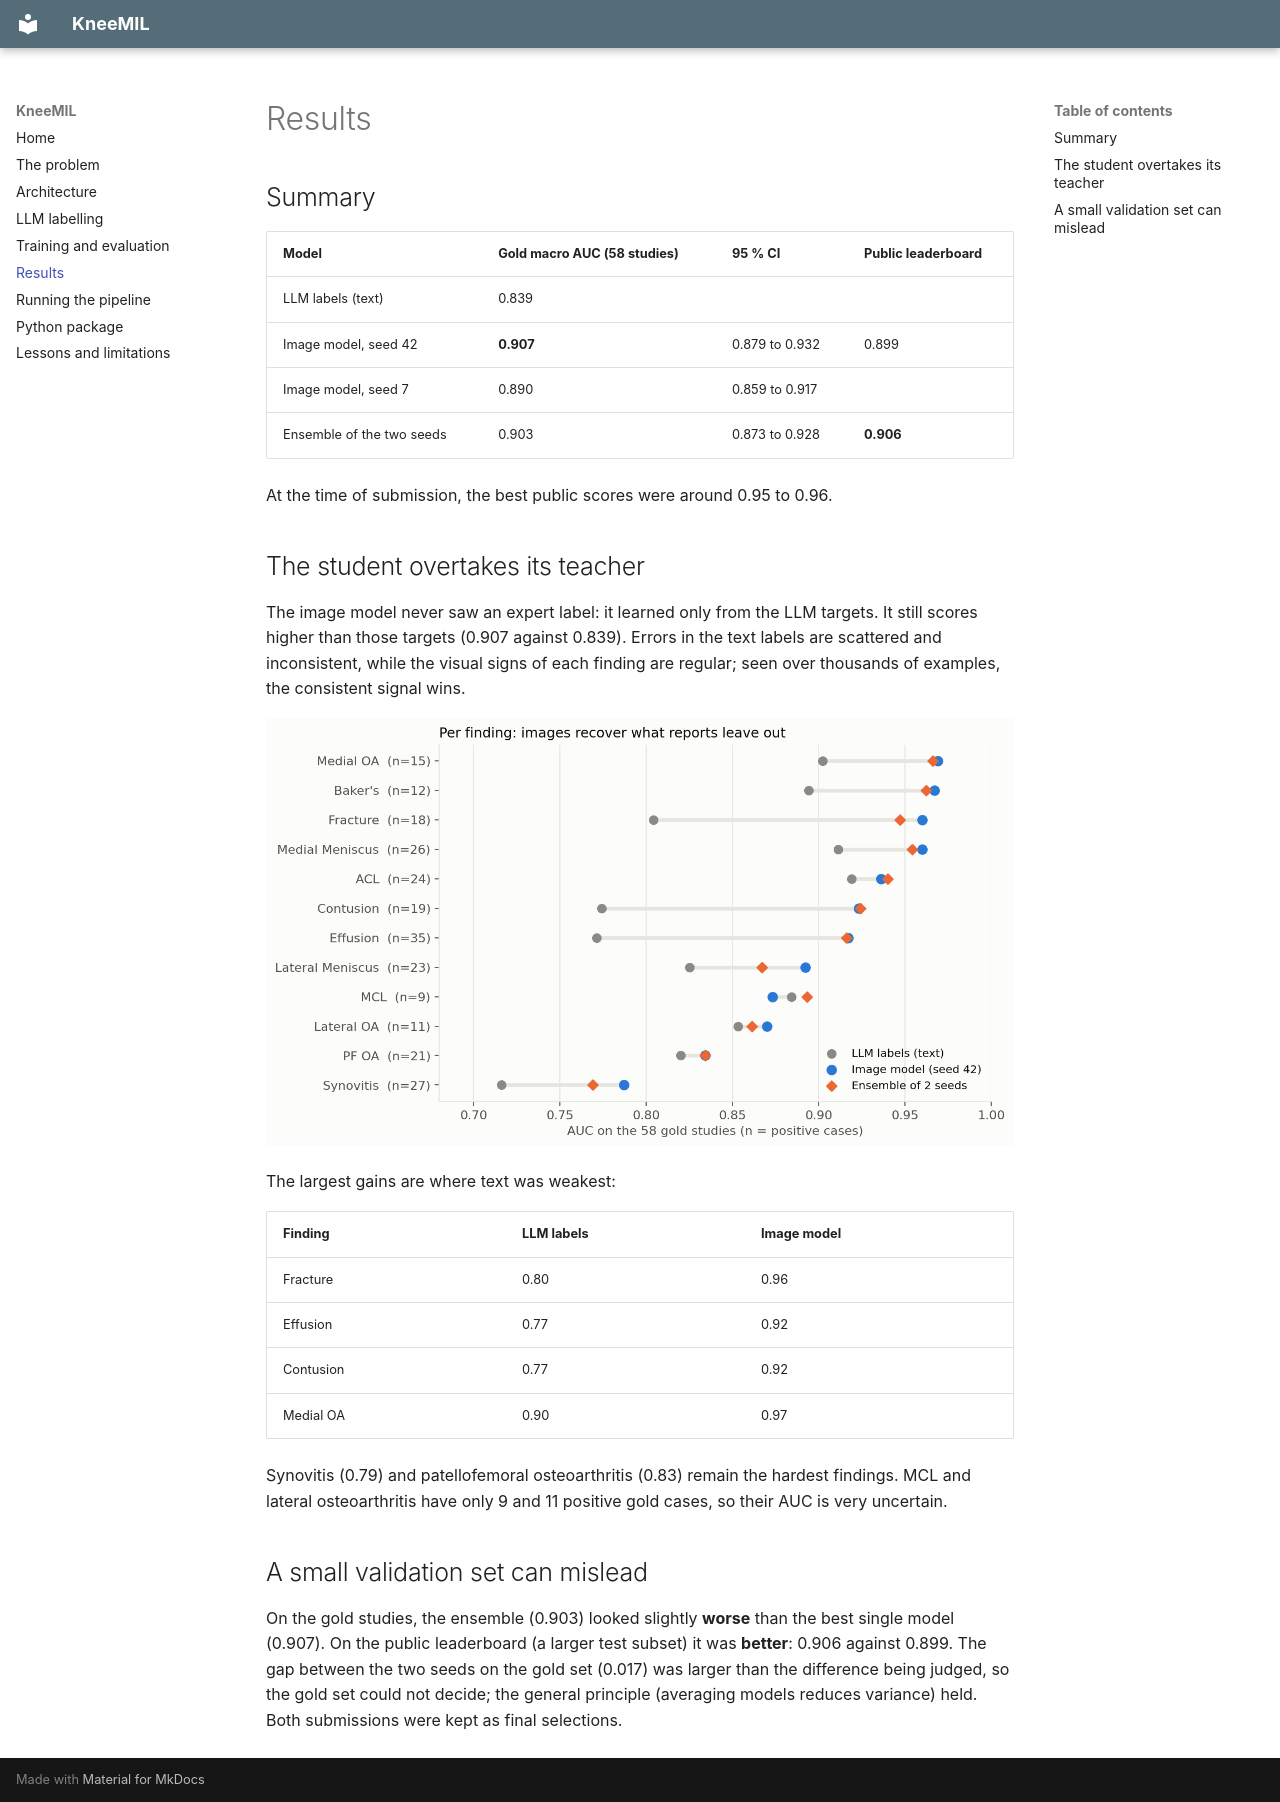

repository: Hermine-K/kneemil · page: results/index.html · generator: mkdocs

# Results

## Summary

| Model | Gold macro AUC (58 studies) | 95 % CI | Public leaderboard |
|---|---|---|---|
| LLM labels (text) | 0.839 | | |
| Image model, seed 42 | **0.907** | 0.879 to 0.932 | 0.899 |
| Image model, seed 7 | 0.890 | 0.859 to 0.917 | |
| Ensemble of the two seeds | 0.903 | 0.873 to 0.928 | **0.906** |

At the time of submission, the best public scores were around 0.95 to 0.96.

## The student overtakes its teacher

The image model never saw an expert label: it learned only from the LLM targets. It still scores
higher than those targets (0.907 against 0.839). Errors in the text labels are scattered and
inconsistent, while the visual signs of each finding are regular; seen over thousands of
examples, the consistent signal wins.

![Per finding](assets/per_finding.png)

The largest gains are where text was weakest:

| Finding | LLM labels | Image model |
|---|---|---|
| Fracture | 0.80 | 0.96 |
| Effusion | 0.77 | 0.92 |
| Contusion | 0.77 | 0.92 |
| Medial OA | 0.90 | 0.97 |

Synovitis (0.79) and patellofemoral osteoarthritis (0.83) remain the hardest findings. MCL and
lateral osteoarthritis have only 9 and 11 positive gold cases, so their AUC is very uncertain.

## A small validation set can mislead

On the gold studies, the ensemble (0.903) looked slightly **worse** than the best single model
(0.907). On the public leaderboard (a larger test subset) it was **better**: 0.906 against 0.899.
The gap between the two seeds on the gold set (0.017) was larger than the difference being
judged, so the gold set could not decide; the general principle (averaging models reduces
variance) held. Both submissions were kept as final selections.
